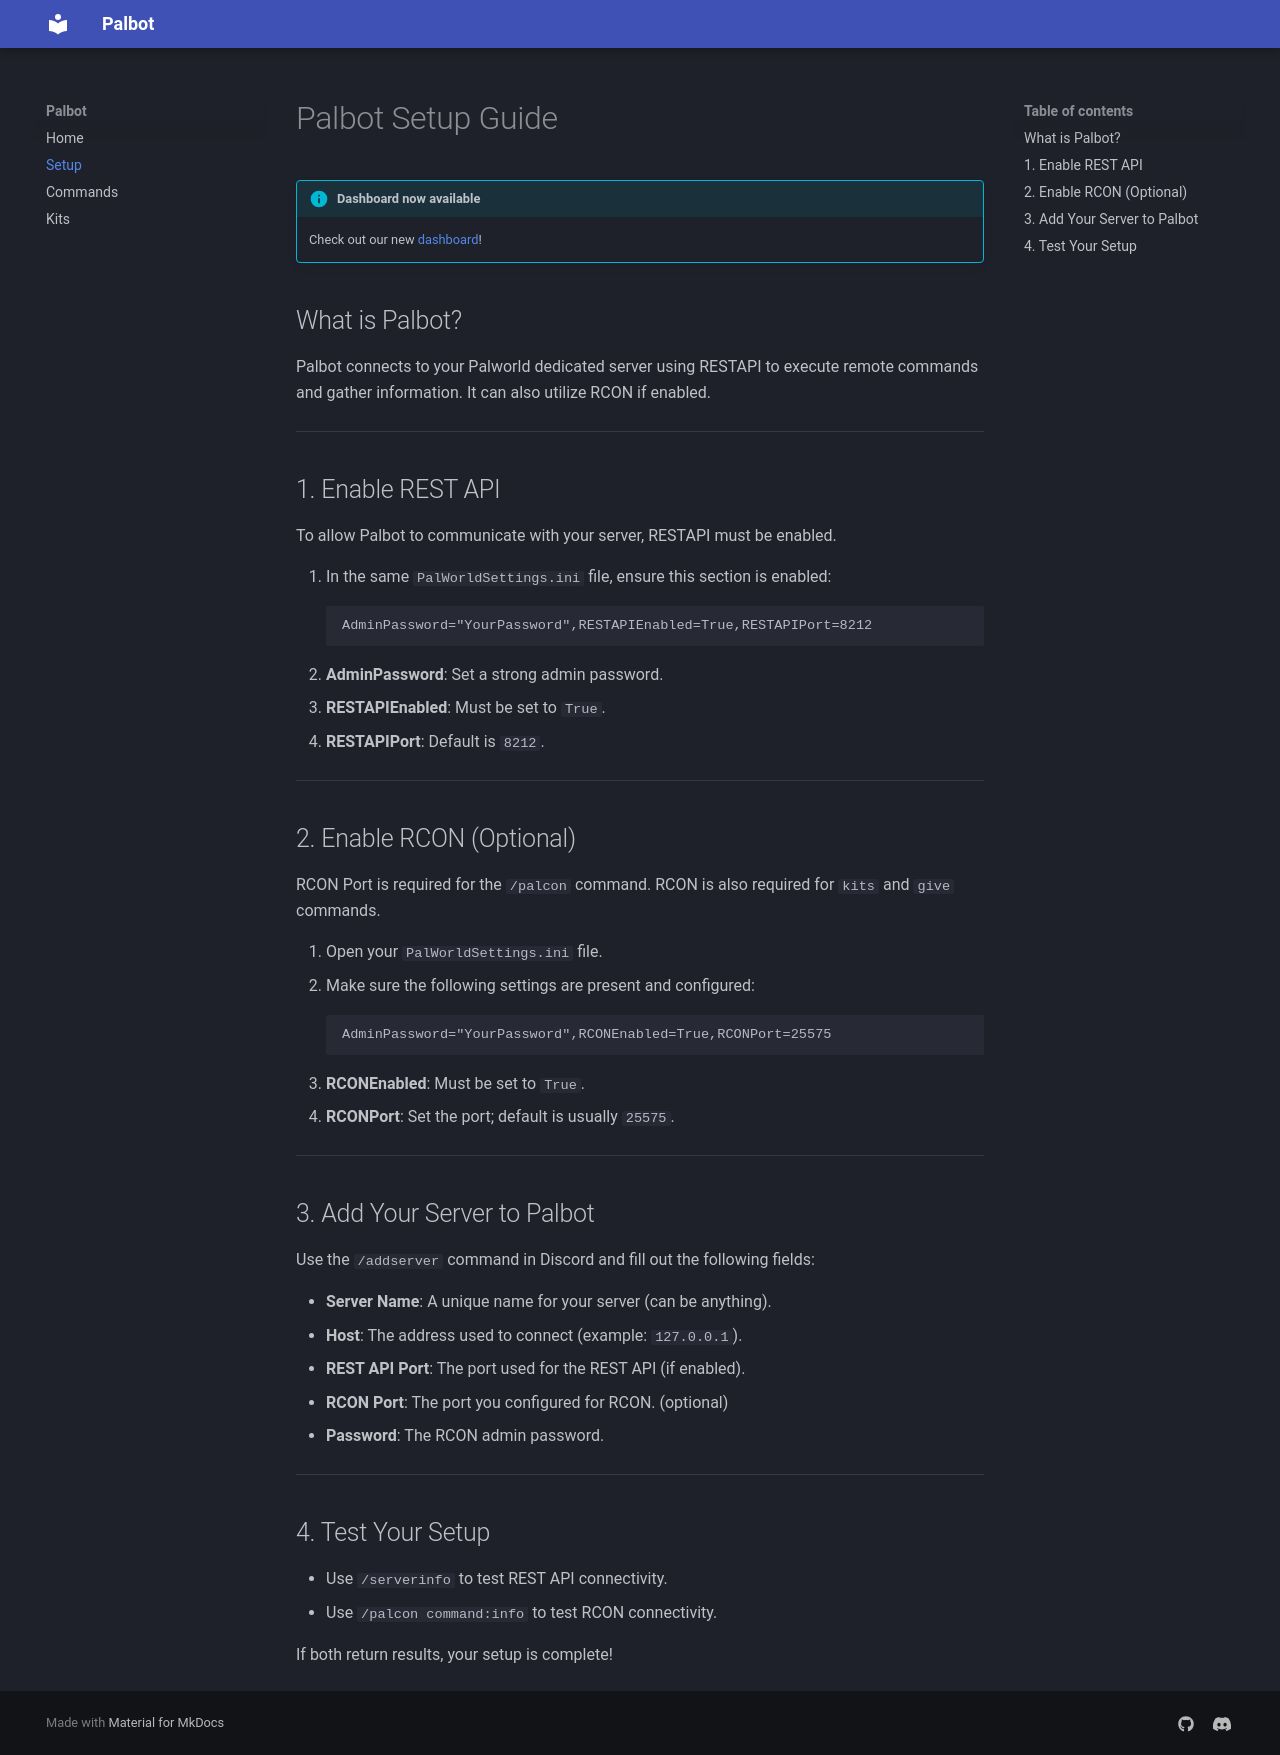

repository: palbot-gg/docs · page: setup/index.html · generator: mkdocs

# Palbot Setup Guide

## What is Palbot?
Palbot connects to your Palworld dedicated server using RESTAPI to execute remote commands and gather information. It can also utilize RCON if enabled.

---

## 1. Enable REST API
To allow Palbot to communicate with your server, RESTAPI must be enabled.

1. In the same `PalWorldSettings.ini` file, ensure this section is enabled:
```
AdminPassword="YourPassword",RESTAPIEnabled=True,RESTAPIPort=8212
```
- **AdminPassword**: Set a strong admin password.
- **RESTAPIEnabled**: Must be set to `True`.
- **RESTAPIPort**: Default is `8212`.

---

## 2. Enable RCON (Optional)
RCON Port is required for the `/palcon` command.

1. Open your `PalWorldSettings.ini` file.
2. Make sure the following settings are present and configured:
```
AdminPassword="YourPassword",RCONEnabled=True,RCONPort=25575
```
- **RCONEnabled**: Must be set to `True`.
- **RCONPort**: Set the port; default is usually `25575`.

---

## 3. Add Your Server to Palbot

Use the `/addserver` command in Discord and fill out the following fields:

- **Server Name**: A unique name for your server (can be anything).
- **Host**: The address used to connect (example: `127.0.0.1`).
- **REST API Port**: The port used for the REST API (if enabled).
- **RCON Port**: The port you configured for RCON. (optional)
- **Password**: The RCON admin password.

---

## 4. Test Your Setup

- Use `/serverinfo` to test REST API connectivity.
- Use `/palcon command:info` to test RCON connectivity.

If both return results, your setup is complete!
